Run: headless pygame with SDL's dummy video driver; simulated clock (each Clock.tick advances the game by its frame time, no real sleeping); random seed 0; keys injected as events and as key.get_pressed() state; no mouse input.
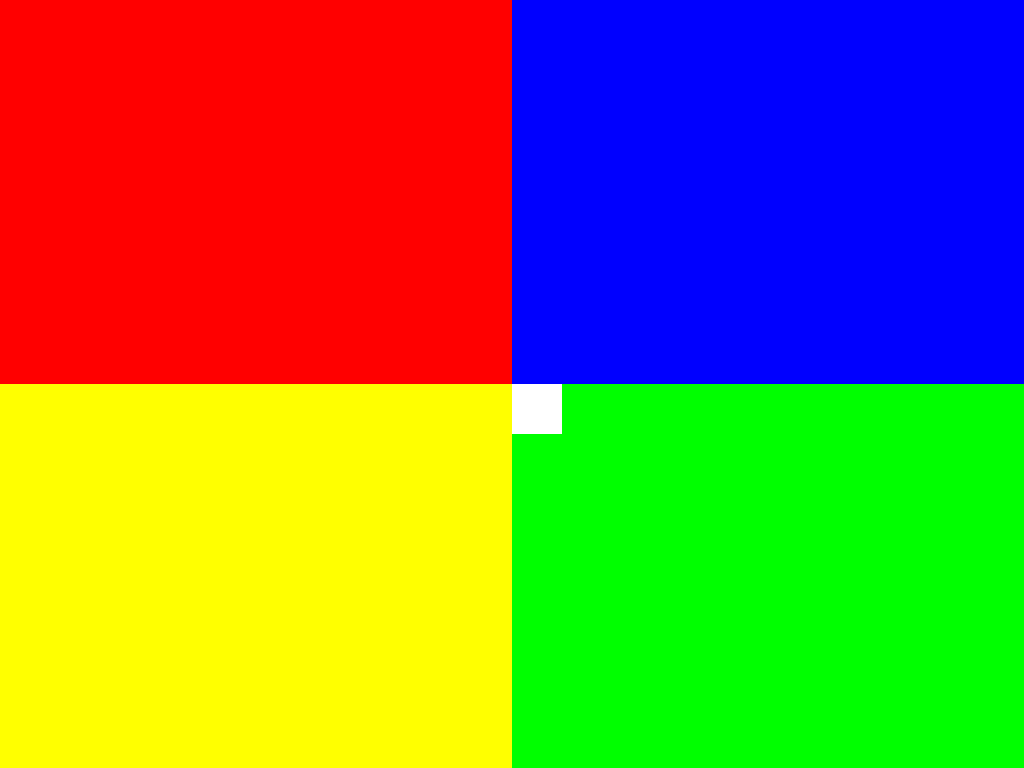
Frame 1 of 4 · flips 1–60 · no input
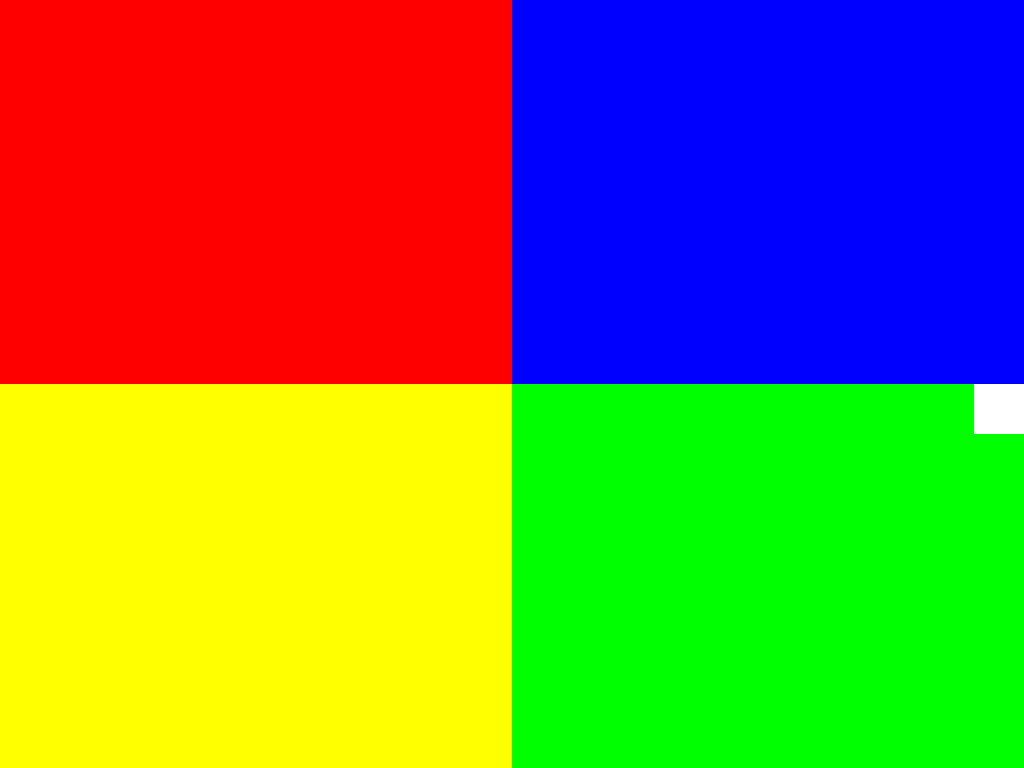
Frame 2 of 4 · flips 61–180 · tapped SPACE, RETURN · held RIGHT (→), D
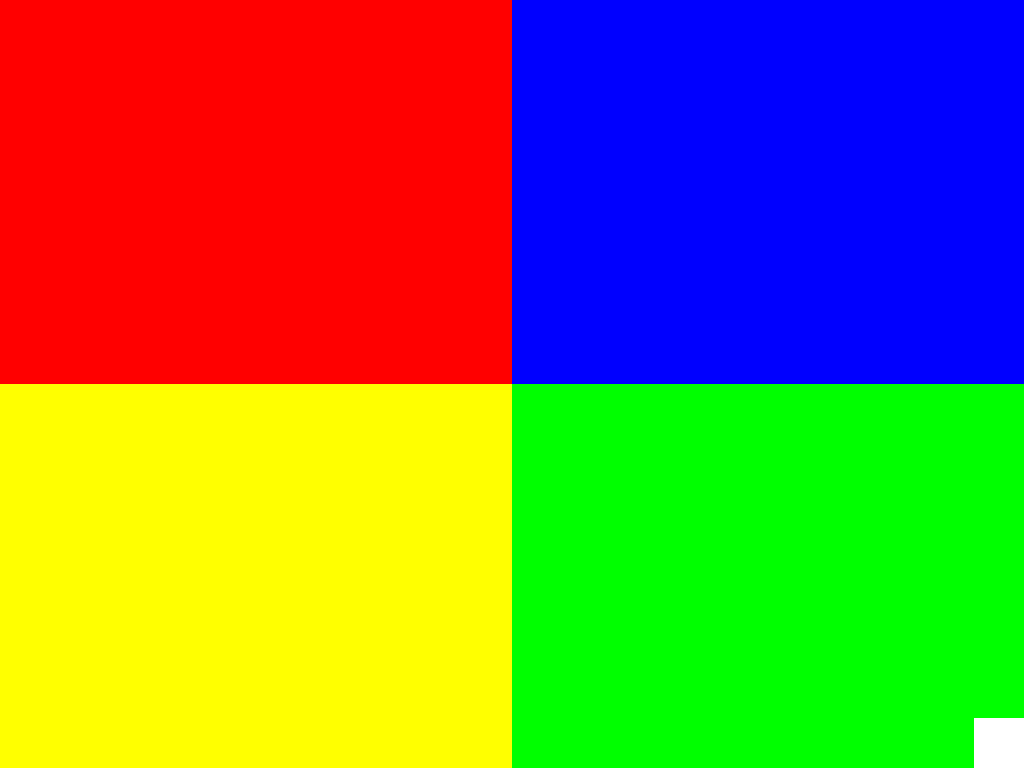
Frame 3 of 4 · flips 181–300 · held DOWN (↓), S
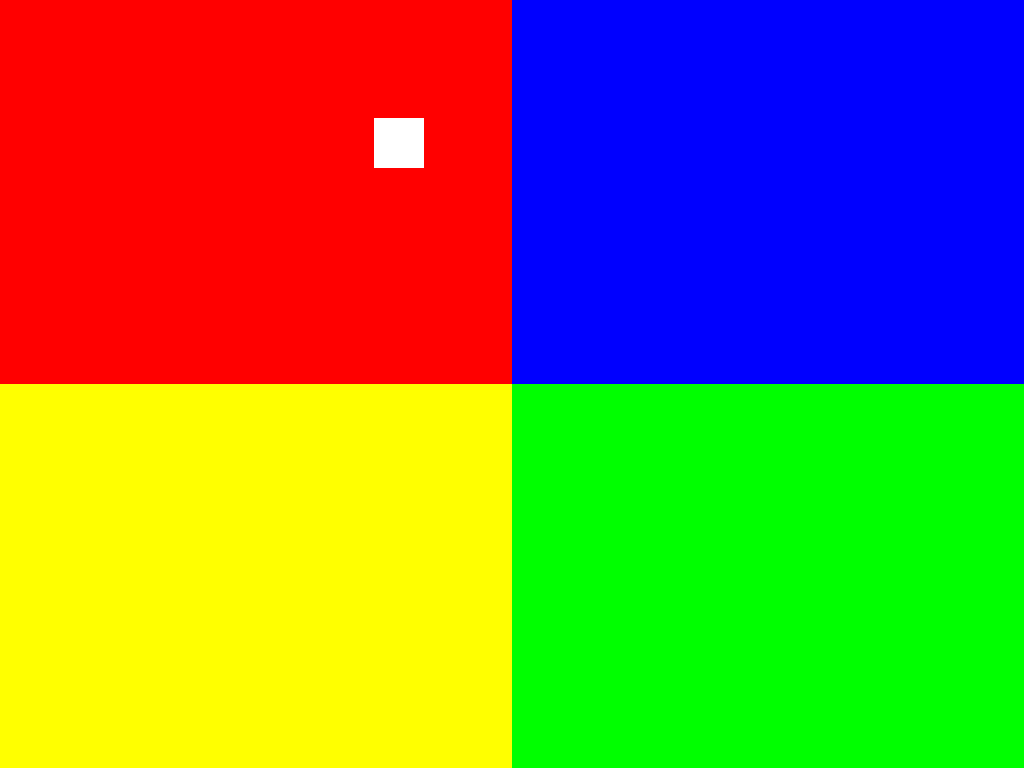
Frame 4 of 4 · flips 301–420 · held LEFT (←), A, UP (↑), W

The pygame program that drew these frames:

import pygame
import sys

# Alusta pygame
pygame.init()

# Ekraani suurus
ekraan = pygame.display.set_mode((0, 0), pygame.FULLSCREEN)
laius, kõrgus = ekraan.get_size()
pygame.display.set_caption("Värviline Mäng")

# Värvid
valge = (255, 255, 255)
punane = (255, 0, 0)
sinine = (0, 0, 255)
kollane = (255, 255, 0)
roheline = (0, 255, 0)

# Tegelane
tegelane_suurus = 50
tegelane_x = laius // 2
tegelane_y = kõrgus // 2
kiirus = 5

# Mängu tsükkel
kell = pygame.time.Clock()
töötab = True

while töötab:
    # Sündmused
    for sündmus in pygame.event.get():
        if sündmus.type == pygame.QUIT:
            töötab = False
    
    # Klaviatuuri sisend
    klahvid = pygame.key.get_pressed()
    
    # Ctrl+Z sulgemine
    if klahvid[pygame.K_LCTRL] and klahvid[pygame.K_z]:
        töötab = False
    if klahvid[pygame.K_RCTRL] and klahvid[pygame.K_z]:
        töötab = False
    
    # Liikumine
    if klahvid[pygame.K_LEFT] or klahvid[pygame.K_a]:
        tegelane_x -= kiirus
    if klahvid[pygame.K_RIGHT] or klahvid[pygame.K_d]:
        tegelane_x += kiirus
    if klahvid[pygame.K_UP] or klahvid[pygame.K_w]:
        tegelane_y -= kiirus
    if klahvid[pygame.K_DOWN] or klahvid[pygame.K_s]:
        tegelane_y += kiirus
    
    # Piiri kontroll
    if tegelane_x < 0:
        tegelane_x = 0
    if tegelane_x > laius - tegelane_suurus:
        tegelane_x = laius - tegelane_suurus
    if tegelane_y < 0:
        tegelane_y = 0
    if tegelane_y > kõrgus - tegelane_suurus:
        tegelane_y = kõrgus - tegelane_suurus
    
    # Joonistamine
    # Neli värvilist nurka
    pygame.draw.rect(ekraan, punane, (0, 0, laius//2, kõrgus//2))
    pygame.draw.rect(ekraan, sinine, (laius//2, 0, laius//2, kõrgus//2))
    pygame.draw.rect(ekraan, kollane, (0, kõrgus//2, laius//2, kõrgus//2))
    pygame.draw.rect(ekraan, roheline, (laius//2, kõrgus//2, laius//2, kõrgus//2))
    
    # Tegelane (valge ruut)
    pygame.draw.rect(ekraan, valge, (tegelane_x, tegelane_y, tegelane_suurus, tegelane_suurus))
    
    # Uuenda ekraani
    pygame.display.flip()
    kell.tick(60)

# Sulge pygame
pygame.quit()
sys.exit()
